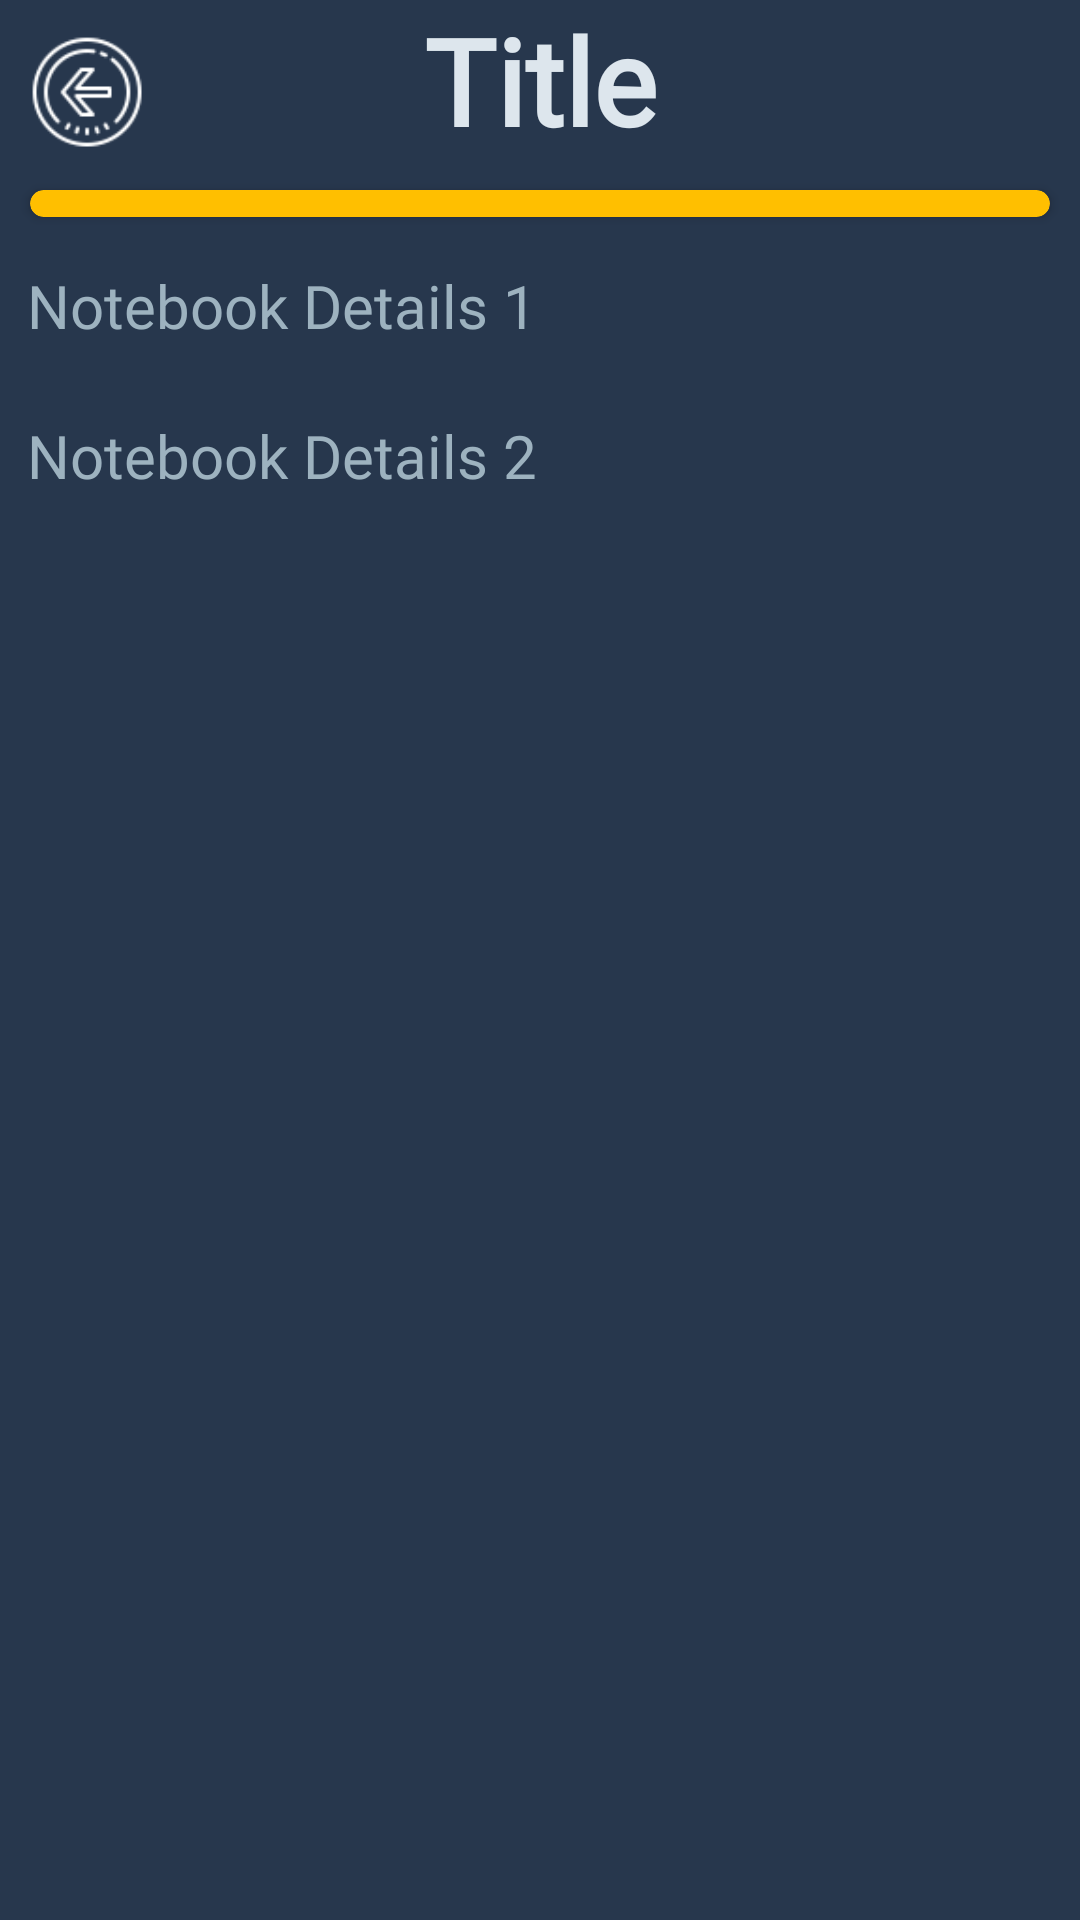

Here is an Android app screen rendered from its layout file. Give the layout XML and the strings, colors and styles it references.
<!-- AndroidManifest.xml: application theme Theme.RecycleView -->
<!-- res/layout/activity_notebook_details.xml -->
<?xml version="1.0" encoding="utf-8"?>
<ScrollView xmlns:android="http://schemas.android.com/apk/res/android"
    xmlns:app="http://schemas.android.com/apk/res-auto"
    android:layout_width="match_parent"
    android:layout_height="match_parent"
    android:orientation="vertical"
    android:background="@color/background"
    app:cardCornerRadius="0dp">

    <LinearLayout
        android:layout_width="match_parent"
        android:layout_height="0dp"
        android:background="@color/background"
        android:orientation="vertical">

        <androidx.constraintlayout.widget.ConstraintLayout
            android:layout_width="match_parent"
            android:layout_height="wrap_content">

            <TextView
                android:id="@+id/notebookTitle"
                android:layout_width="270dp"
                android:layout_height="wrap_content"
                android:layout_marginStart="0dp"
                android:fontFamily="@font/alatsi"
                android:gravity="center"
                android:text="Title"
                android:textColor="@color/title"
                android:textSize="40sp"
                android:textStyle="bold"
                app:layout_constraintTop_toTopOf="parent"
                app:layout_constraintBottom_toBottomOf="parent"
                app:layout_constraintEnd_toEndOf="parent"
                app:layout_constraintStart_toStartOf="parent"/>

            <ImageView
                android:id="@+id/imageBack"
                android:layout_width="40dp"
                android:layout_height="40dp"
                android:contentDescription="back"
                android:src="@drawable/back"
                android:layout_marginTop="10dp"
                android:layout_marginLeft="10dp"
                app:layout_constraintBottom_toBottomOf="parent"
                app:layout_constraintEnd_toStartOf="@+id/notebookTitle"
                app:layout_constraintHorizontal_bias="0.126"
                app:layout_constraintStart_toStartOf="parent"
                app:layout_constraintTop_toTopOf="parent"
                app:layout_constraintVertical_bias="0.372" />

        </androidx.constraintlayout.widget.ConstraintLayout>

        <androidx.cardview.widget.CardView
            android:id="@+id/priorityDetails"
            android:layout_gravity="center"
            android:layout_width="340dp"
            android:layout_height="9dp"
            android:layout_marginTop="10dp"
            android:layout_marginBottom="10dp"
            app:cardBackgroundColor="@color/medium_priority"
            app:cardCornerRadius="12dp"/>

        <TextView
            android:id="@+id/notebookDetails"
            android:layout_width="match_parent"
            android:layout_height="match_parent"
            android:layout_marginStart="9dp"
            android:layout_marginTop="6dp"
            android:layout_marginEnd="2dp"
            android:layout_marginBottom="17dp"
            android:fontFamily="@font/alatsi"
            android:text="Notebook Details 1"
            android:textColor="@color/description"
            android:textSize="20sp" />

        <TextView
            android:id="@+id/notebookDetails2"
            android:layout_width="match_parent"
            android:layout_height="match_parent"
            android:layout_marginStart="9dp"
            android:layout_marginTop="6dp"
            android:layout_marginEnd="2dp"
            android:layout_marginBottom="17dp"
            android:fontFamily="@font/alatsi"
            android:text="Notebook Details 2"
            android:textColor="@color/description"
            android:textSize="20sp" />

    </LinearLayout>
</ScrollView>
<!-- resources referenced by this layout -->
<resources>
  <color name="background">#27374D</color>
  <color name="description">#9DB2BF</color>
  <color name="medium_priority">#FFBF00</color>
  <color name="title">#DDE6ED</color>
  <!-- drawable back: png bitmap (drawable, 1999 bytes) -->
  <style name="Theme.RecycleView" parent="Theme.MaterialComponents.DayNight.DarkActionBar">
          
          <item name="colorPrimary">@color/description</item>
          <item name="colorPrimaryVariant">@color/background</item>
          <item name="colorOnPrimary">@color/background</item>
          
          <item name="colorSecondary">@color/teal_200</item>
          <item name="colorSecondaryVariant">@color/teal_700</item>
          <item name="colorOnSecondary">@color/black</item>
          
          <item name="android:statusBarColor" tools:targetApi="l">?attr/colorPrimaryVariant</item>
          
      </style>
  <color name="teal_200">#FF03DAC5</color>
  <color name="teal_700">#FF018786</color>
  <color name="black">#FF000000</color>
</resources>
